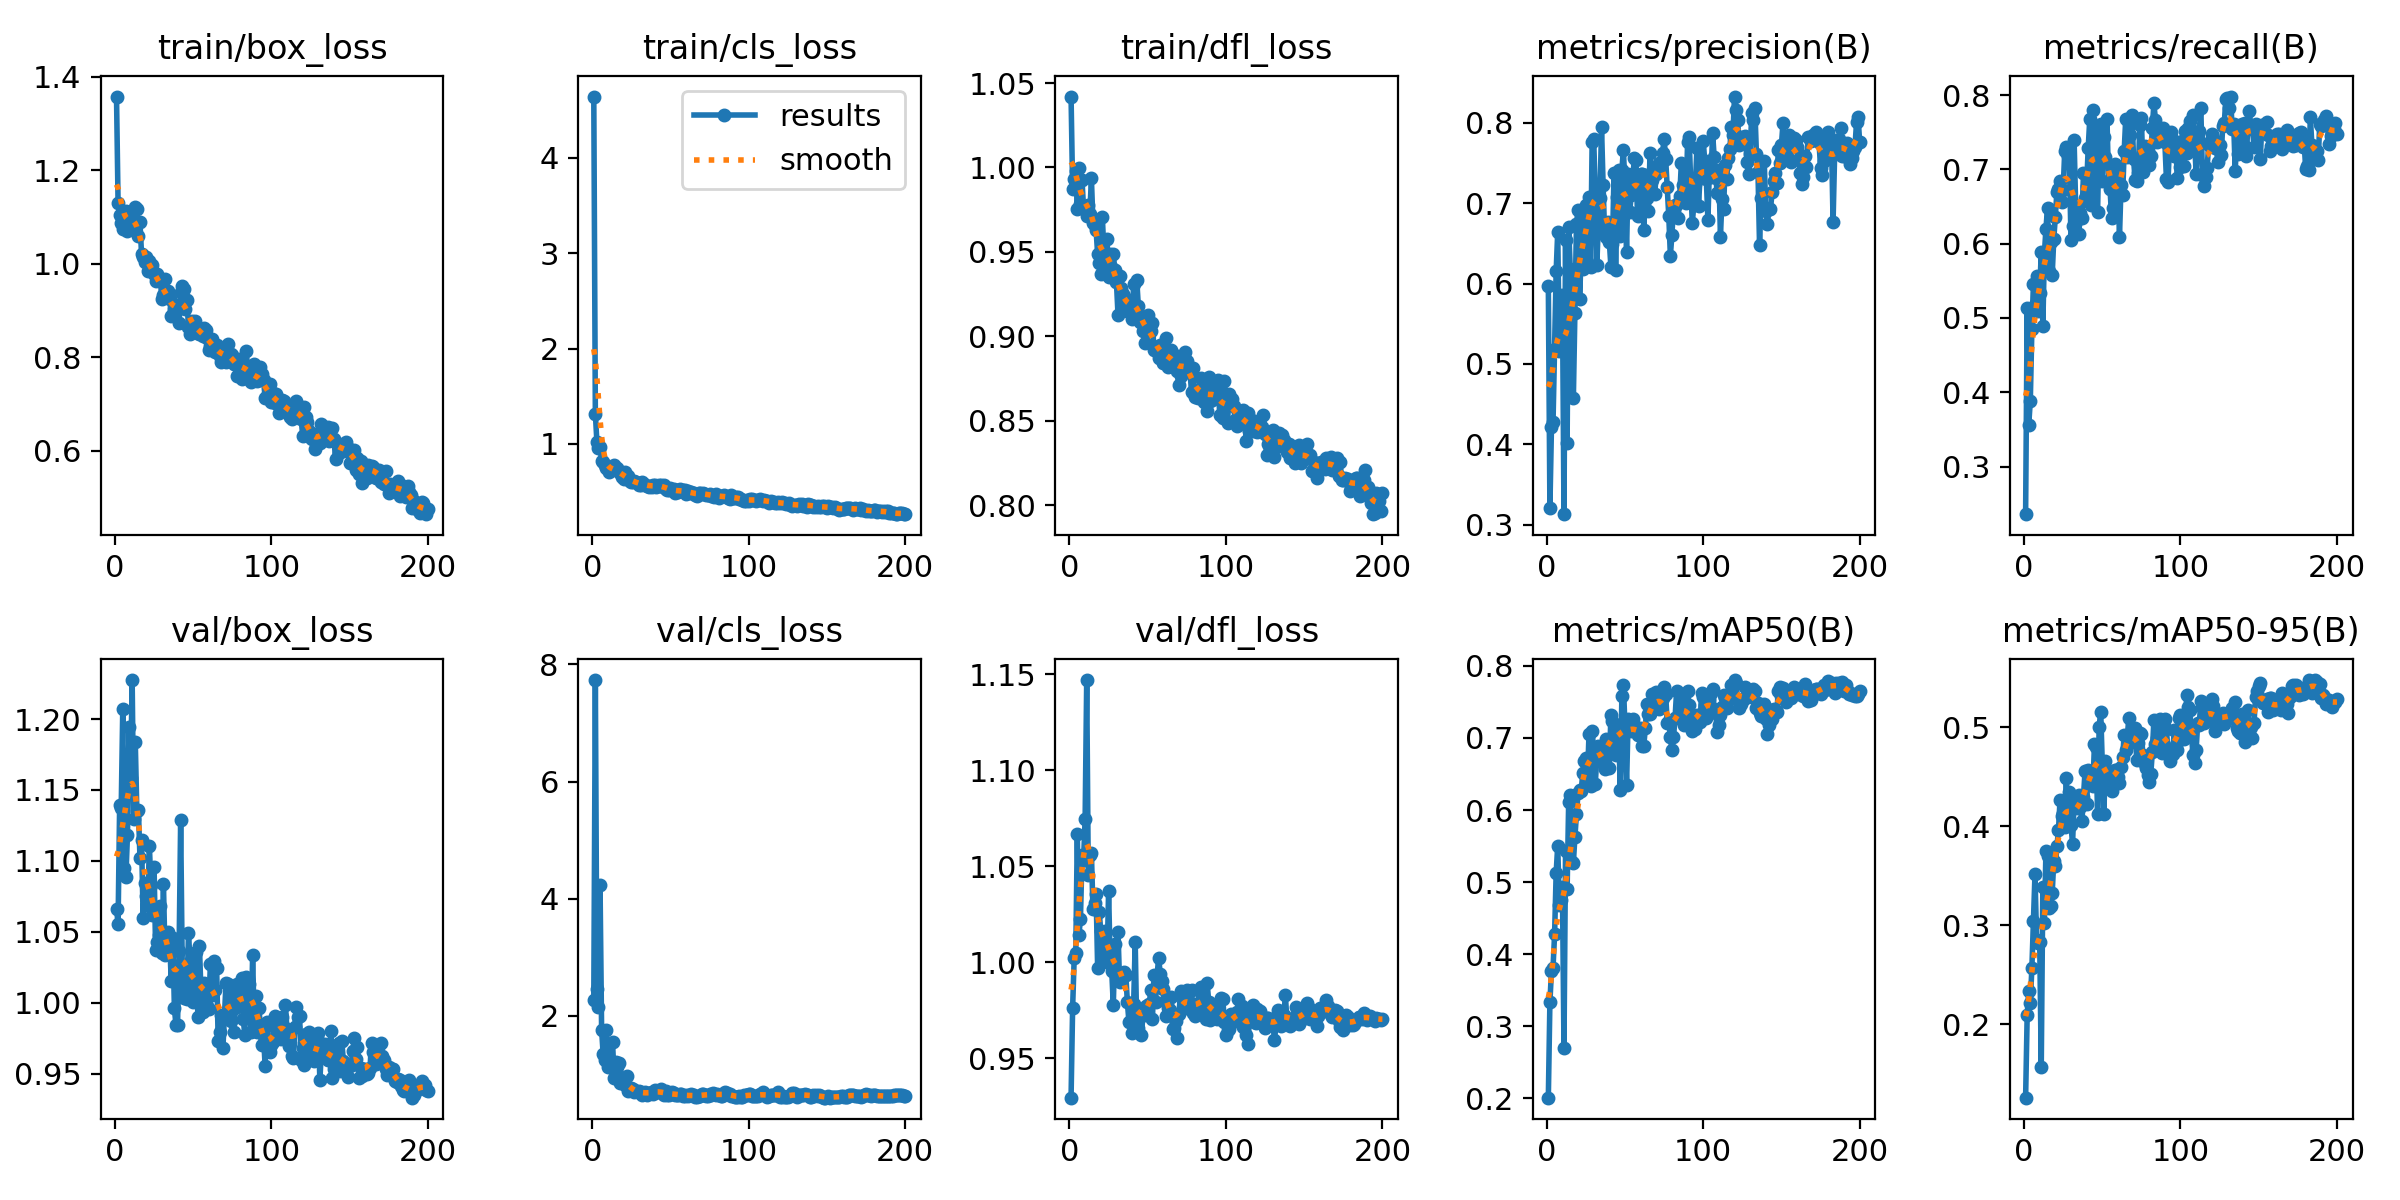

The table this chart was drawn from, first rows:
epoch, time, train/box_loss, train/cls_loss, train/dfl_loss, metrics/precision(B), metrics/recall(B), metrics/mAP50(B), metrics/mAP50-95(B), val/box_loss, val/cls_loss, val/dfl_loss, lr/pg0, lr/pg1, lr/pg2
1, 4.69, 1.358, 4.642, 1.042, 0.5972, 0.2359, 0.2011, 0.1258, 1.066, 2.265, 0.9294, 8.888e-05, 8.888e-05, 8.888e-05
2, 8.57, 1.13, 1.318, 0.9873, 0.3209, 0.5132, 0.3337, 0.2091, 1.055, 7.732, 0.9762, 0.0001879, 0.0001879, 0.0001879
3, 12.33, 1.104, 1.018, 0.9931, 0.4219, 0.3565, 0.3768, 0.2332, 1.139, 2.466, 1.002, 0.000286, 0.000286, 0.000286
4, 16.01, 1.086, 0.9595, 0.998, 0.4278, 0.3882, 0.3813, 0.2214, 1.137, 2.144, 1.004, 0.0003831, 0.0003831, 0.0003831
5, 19.56, 1.074, 0.9699, 0.9756, 0.5184, 0.485, 0.4277, 0.2567, 1.207, 4.232, 1.067, 0.0004792, 0.0004792, 0.0004792
6, 23.28, 1.087, 0.8245, 0.9999, 0.615, 0.5456, 0.5127, 0.3045, 1.095, 1.761, 1.014, 0.0005743, 0.0005743, 0.0005743
7, 27, 1.114, 0.8143, 0.9785, 0.6644, 0.5176, 0.5508, 0.3519, 1.089, 1.347, 1.022, 0.0006684, 0.0006684, 0.0006684
8, 30.68, 1.071, 0.7817, 0.9924, 0.5167, 0.5571, 0.4684, 0.2853, 1.118, 1.248, 1.056, 0.0007615, 0.0007615, 0.0007615
9, 34.52, 1.084, 0.7496, 0.9757, 0.525, 0.5095, 0.4755, 0.2815, 1.194, 1.752, 1.053, 0.0008536, 0.0008536, 0.0008536
10, 37.98, 1.107, 0.7364, 0.9751, 0.5858, 0.5342, 0.4935, 0.2833, 1.158, 1.128, 1.075, 0.0009447, 0.0009447, 0.0009447
11, 41.46, 1.102, 0.7053, 0.9709, 0.3133, 0.5885, 0.27, 0.1568, 1.227, inf, 1.147, 0.001035, 0.001035, 0.001035
12, 44.94, 1.083, 0.7215, 0.9778, 0.6544, 0.4889, 0.5433, 0.3383, 1.129, 1.234, 1.045, 0.001051, 0.001051, 0.001051
13, 48.39, 1.122, 0.7539, 0.9726, 0.4017, 0.5863, 0.4899, 0.3019, 1.184, 1.55, 1.056, 0.001045, 0.001045, 0.001045
14, 51.85, 1.116, 0.777, 0.9936, 0.6697, 0.6202, 0.6114, 0.3749, 1.135, 0.9342, 1.057, 0.00104, 0.00104, 0.00104
15, 55.56, 1.06, 0.7233, 0.9672, 0.6181, 0.6477, 0.621, 0.3696, 1.136, 1.216, 1.027, 0.001034, 0.001034, 0.001034
16, 59.06, 1.089, 0.7475, 0.9657, 0.5617, 0.5633, 0.5275, 0.3176, 1.102, 1.123, 1.031, 0.001029, 0.001029, 0.001029
17, 62.74, 1.02, 0.7118, 0.963, 0.4579, 0.6018, 0.5269, 0.319, 1.115, 1.194, 1.036, 0.001023, 0.001023, 0.001023
18, 66.34, 1.014, 0.6922, 0.9485, 0.5637, 0.5584, 0.5633, 0.3324, 1.06, 0.8608, 0.9967, 0.001018, 0.001018, 0.001018
19, 69.79, 1.003, 0.6482, 0.9436, 0.6746, 0.606, 0.5948, 0.365, 1.084, 0.9257, 1.026, 0.001012, 0.001012, 0.001012
20, 73.29, 1.014, 0.6371, 0.9366, 0.6914, 0.636, 0.624, 0.3596, 1.075, 0.8916, 1.016, 0.001007, 0.001007, 0.001007
21, 76.74, 0.9843, 0.7079, 0.9707, 0.5808, 0.6697, 0.6276, 0.3794, 1.069, 0.8226, 1.003, 0.001001, 0.001001, 0.001001
22, 80.4, 1.005, 0.6487, 0.9495, 0.6381, 0.6737, 0.6268, 0.3958, 1.111, 0.978, 1.013, 0.0009955, 0.0009955, 0.0009955
23, 84.06, 0.9924, 0.6598, 0.9433, 0.6184, 0.6838, 0.6508, 0.4263, 1.083, 0.7263, 1.016, 0.00099, 0.00099, 0.00099
24, 87.77, 0.9967, 0.6119, 0.9579, 0.685, 0.6564, 0.6685, 0.4101, 1.062, 0.7481, 1, 0.0009845, 0.0009845, 0.0009845
25, 91.38, 0.9782, 0.5966, 0.9349, 0.6973, 0.6724, 0.6724, 0.4128, 1.096, 0.7657, 1.037, 0.000979, 0.000979, 0.000979
26, 95.2, 0.9631, 0.6035, 0.9486, 0.6273, 0.7248, 0.6418, 0.3987, 1.037, 0.7516, 0.9995, 0.0009735, 0.0009735, 0.0009735
27, 98.66, 0.9781, 0.6141, 0.9403, 0.7078, 0.7295, 0.706, 0.4482, 1.043, 0.7037, 0.9953, 0.000968, 0.000968, 0.000968
28, 102.4, 0.9669, 0.5978, 0.9485, 0.621, 0.7175, 0.6333, 0.4092, 1.048, 0.7209, 0.9776, 0.0009625, 0.0009625, 0.0009625
29, 105.9, 0.9649, 0.5887, 0.9394, 0.7759, 0.7083, 0.7099, 0.4341, 1.069, 0.7005, 1.009, 0.000957, 0.000957, 0.000957
30, 109.3, 0.9254, 0.5675, 0.9323, 0.7792, 0.6053, 0.6824, 0.4014, 1.035, 0.7119, 0.9942, 0.0009515, 0.0009515, 0.0009515
31, 112.7, 0.934, 0.5728, 0.9128, 0.7131, 0.6235, 0.6362, 0.382, 1.084, 0.7063, 1.016, 0.000946, 0.000946, 0.000946
32, 116.2, 0.9672, 0.6031, 0.9357, 0.6234, 0.7397, 0.674, 0.4252, 1.034, 0.6512, 0.9896, 0.0009405, 0.0009405, 0.0009405
33, 119.7, 0.9309, 0.5803, 0.9289, 0.6758, 0.6502, 0.6893, 0.4198, 1.04, 0.6866, 0.99, 0.000935, 0.000935, 0.000935
34, 123.4, 0.9415, 0.5704, 0.9253, 0.7064, 0.6313, 0.6806, 0.4185, 1.05, 0.6975, 0.9945, 0.0009295, 0.0009295, 0.0009295
35, 126.8, 0.924, 0.5599, 0.9198, 0.7947, 0.6135, 0.686, 0.4311, 1.042, 0.6589, 0.9946, 0.000924, 0.000924, 0.000924
36, 130.3, 0.8886, 0.548, 0.9197, 0.7222, 0.6408, 0.6685, 0.419, 1.015, 0.6841, 0.9934, 0.0009185, 0.0009185, 0.0009185
37, 133.8, 0.8921, 0.5581, 0.9152, 0.6613, 0.6341, 0.6563, 0.4051, 1.046, 0.6907, 0.979, 0.000913, 0.000913, 0.000913
38, 137.2, 0.9041, 0.5452, 0.916, 0.6582, 0.6957, 0.699, 0.4296, 0.996, 0.7092, 0.9689, 0.0009075, 0.0009075, 0.0009075
39, 140.7, 0.9116, 0.5643, 0.9218, 0.676, 0.6617, 0.6936, 0.4555, 0.9844, 0.6677, 0.9696, 0.000902, 0.000902, 0.000902
40, 144.5, 0.9037, 0.5741, 0.91, 0.6515, 0.678, 0.6586, 0.4226, 0.9843, 0.7366, 0.9629, 0.0008965, 0.0008965, 0.0008965
41, 147.9, 0.8724, 0.5523, 0.9309, 0.6207, 0.7284, 0.7324, 0.4561, 1.037, 0.7019, 0.9781, 0.000891, 0.000891, 0.000891
42, 151.6, 0.9405, 0.5586, 0.9112, 0.6495, 0.7673, 0.7241, 0.4548, 1.128, 0.7242, 1.01, 0.0008855, 0.0008855, 0.0008855
43, 155.1, 0.9533, 0.5676, 0.9331, 0.7373, 0.6518, 0.7008, 0.448, 1.026, 0.7054, 0.964, 0.00088, 0.00088, 0.00088
44, 158.7, 0.9453, 0.574, 0.918, 0.6172, 0.7792, 0.6764, 0.4401, 1.004, 0.75, 0.9657, 0.0008745, 0.0008745, 0.0008745
45, 162.1, 0.9029, 0.5513, 0.9083, 0.7071, 0.7308, 0.7184, 0.4824, 1.019, 0.6701, 0.974, 0.000869, 0.000869, 0.000869
46, 165.8, 0.9231, 0.5724, 0.9117, 0.7406, 0.6835, 0.7064, 0.4794, 1.002, 0.6521, 0.9623, 0.0008635, 0.0008635, 0.0008635
47, 169.2, 0.8654, 0.5285, 0.9034, 0.6588, 0.6426, 0.6279, 0.4119, 1.049, 0.7193, 0.9728, 0.000858, 0.000858, 0.000858
48, 172.7, 0.8506, 0.5119, 0.8961, 0.7414, 0.753, 0.7577, 0.5001, 1.029, 0.6567, 0.9725, 0.0008525, 0.0008525, 0.0008525
49, 176.4, 0.878, 0.5165, 0.9033, 0.7664, 0.7614, 0.7738, 0.5157, 1.015, 0.6438, 0.9771, 0.000847, 0.000847, 0.000847
50, 180.1, 0.8717, 0.536, 0.9125, 0.7176, 0.6849, 0.7143, 0.4629, 1, 0.6608, 0.9778, 0.0008415, 0.0008415, 0.0008415
51, 183.7, 0.8785, 0.5121, 0.9038, 0.6392, 0.7441, 0.6341, 0.412, 1.014, 0.7101, 0.9783, 0.000836, 0.000836, 0.000836
52, 187.2, 0.8615, 0.5229, 0.9032, 0.7364, 0.7164, 0.727, 0.4656, 1.036, 0.6819, 0.9855, 0.0008305, 0.0008305, 0.0008305
53, 190.7, 0.8527, 0.4873, 0.908, 0.6889, 0.7679, 0.7237, 0.4537, 0.9901, 0.6483, 0.9701, 0.000825, 0.000825, 0.000825
54, 194.2, 0.8507, 0.5127, 0.8917, 0.7099, 0.6848, 0.7095, 0.4443, 1.04, 0.6481, 0.9934, 0.0008195, 0.0008195, 0.0008195
55, 197.7, 0.8491, 0.4968, 0.8929, 0.7318, 0.6729, 0.7264, 0.454, 1.007, 0.6516, 0.9789, 0.000814, 0.000814, 0.000814
56, 201.3, 0.8453, 0.5244, 0.8916, 0.7559, 0.634, 0.7114, 0.4354, 0.9938, 0.6746, 0.9933, 0.0008085, 0.0008085, 0.0008085
57, 204.7, 0.8625, 0.5075, 0.887, 0.7541, 0.648, 0.7153, 0.4494, 1.014, 0.662, 1.002, 0.000803, 0.000803, 0.000803
58, 208.2, 0.8575, 0.516, 0.895, 0.6835, 0.7078, 0.7041, 0.4571, 1.011, 0.6341, 0.9937, 0.0007975, 0.0007975, 0.0007975
59, 211.6, 0.8402, 0.5157, 0.8938, 0.7115, 0.6988, 0.7107, 0.4567, 0.9974, 0.6319, 0.99, 0.000792, 0.000792, 0.000792
60, 215.2, 0.816, 0.4782, 0.8844, 0.7364, 0.6833, 0.7132, 0.4493, 0.9954, 0.6457, 0.9859, 0.0007865, 0.0007865, 0.0007865
... 140 more rows
